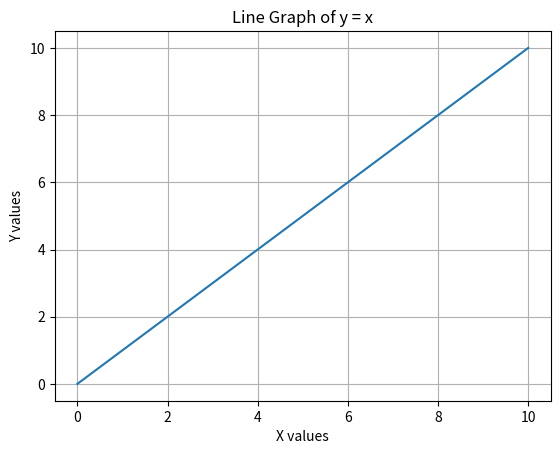

Generate this figure with matplotlib:

import matplotlib.pyplot as plt
import numpy as np

x = np.arange(0, 11, 1)
y = x

plt.plot(x, y)
plt.xlabel("X values")
plt.ylabel("Y values")
plt.title("Line Graph of y = x")
plt.grid(True)
plt.show()
